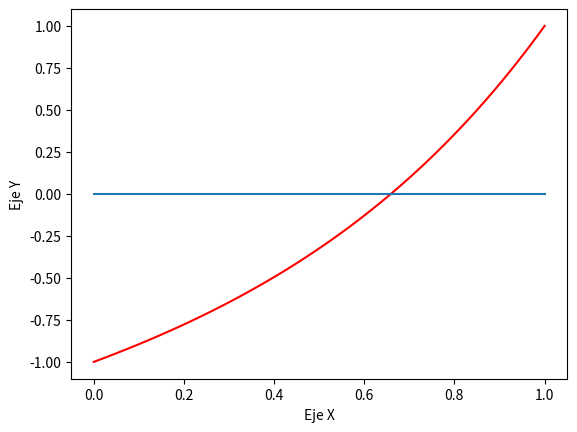

Source code (Python):
from  numpy import *
from matplotlib.pyplot import *

#Ejercicio 1
def puntoFijo(g, x0, eps, nmax):
 
    it = 0
    error = 1 + eps
    while error > eps and it<= nmax:
        x1 = g(x0)
        error = abs(x1 - x0)
        it += 1
        x0 = x1

    if it>nmax:
        print('Se ha alcanzado el numero máximo de iteraciones sin encontrar el punto fijo')
    else: 
        print('Se ha alcanzado el cirterio de parada. Tras ', it, ' iteraciones la solución obtenida es', x0, 'con error', error)
    return x1

def g_cos_newton(x):
    return x + cos(x)/sin(x)

puntoFijo(g_cos_newton, 1, 1e-7, 100)

#EJERCICIO 2
def fej2(x):
    return x - exp(-x)

def gej2a(x):
    return  exp(-x)

puntoFijo(gej2a, 0.5, 1e-7,100)

def gej2b(x):
    return x - fej2(x)/(1 + exp(-x))

puntoFijo(gej2b, 0.5, 1e-7,100)

#EJERCICIO3
k = 2/3
a = 0.093

def kepler(x):
    return k -x +a*sin(x)

def gej3(x): 
    return k +a*sin(x)

puntoFijo(gej3,0.5, 1e-7, 100)

def gej3b (x):
    return x -kepler(x)/(a*cos(x) -1)

puntoFijo(gej3b,0.5, 1e-7, 100)

#EJERCICIO 4
def f4(x):
    return cos(x) - x

def g4a(x):
    return cos(x)

puntoFijo(g4a, 0.5, 1e-7, 100)

def g4b(x):
    return x - f4(x)/(-sin(x)-1)

puntoFijo(g4b, 0.5, 1e-7, 100)

#EJERCICIO 5
def f5(x):
    return x**5 - 5*x**3 + 1

def g5a(x):
    return x - f5(x)/5*x**4 - 15*x**2


#EJERCICIO 6

def puntofijo2(f,g,x0,eps,nmax):
    error = eps + 1
    k = 0
    while (error > eps and k < nmax):
        x1 = g(x0)
        error = abs(f(x1))
        x0 = x1
        k = k + 1
    if k == nmax:
        print("Se alcanza el número máximo de iteraciones")
        print("El último valor calulado es",x1)
    else:
        print("Se alcanza la precisión requerida en",k,"iteraciones")
        print("El último valor calulado es",x1)
    return x1
            
print()
print("B)")

def f6b(x):
    return x + (x-1)*exp(x)

x = linspace(0,1,100)
y =f6b(x)
plot(x,y,"r",x,0*x)
xlabel("Eje X")
ylabel("Eje Y")
show()

print()
print("C)")
def g6c(x):
    return x - f6b(x)/(1 + x*exp(x))

puntofijo2(f6b,g6c,0.7,10e-8,100)




